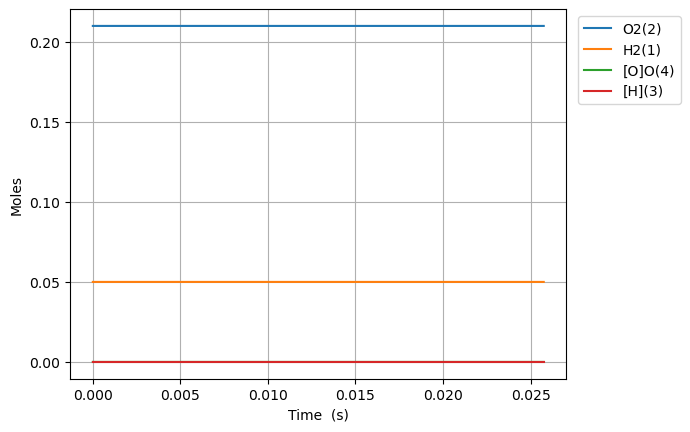

Values plotted in this chart, from the file beside it:
Time (s), Volume (m^3), N2, Ar, He, Ne, H2(1), O2(2), [H](3), [O]O(4)
0.0, 0.08314, 0.74, 0.0, 0.0, 0.0, 0.05, 0.21, 0.0, 0.0
1e-15, 0.08314, 0.74, 0.0, 0.0, 0.0, 0.05, 0.21, 1.5322821895667145e-20, 1.532282716108096e-20
3.0000000000000002e-15, 0.08314, 0.74, 0.0, 0.0, 0.0, 0.05, 0.21, 5.034640588763541e-20, 5.0346441013108376e-20
7e-15, 0.08314, 0.74, 0.0, 0.0, 0.0, 0.05, 0.21, 1.116376252710079e-19, 1.1163781785672832e-19
1.5e-14, 0.08314, 0.74, 0.0, 0.0, 0.0, 0.05, 0.21, 2.342198904398447e-19, 2.342207451418764e-19
3.1e-14, 0.08314, 0.74, 0.0, 0.0, 0.0, 0.05, 0.21, 4.793837263878524e-19, 4.793872941018386e-19
6.300000000000001e-14, 0.08314, 0.74, 0.0, 0.0, 0.0, 0.05, 0.21, 9.697086207409382e-19, 9.697231695646925e-19
1.2700000000000001e-13, 0.08314, 0.74, 0.0, 0.0, 0.0, 0.05, 0.21, 1.9503472994012617e-18, 1.9504060305362485e-18
2.55e-13, 0.08314, 0.74, 0.0, 0.0, 0.0, 0.05, 0.21, 3.911580217545461e-18, 3.911816191655807e-18
5.11e-13, 0.08314, 0.74, 0.0, 0.0, 0.0, 0.05, 0.21, 7.833868305183258e-18, 7.834814262545525e-18
1e-12, 0.08314, 0.74, 0.0, 0.0, 0.0, 0.05, 0.21, 1.5325372416234496e-17, 1.5329032540244114e-17
1.023e-12, 0.08314, 0.74, 0.0, 0.0, 0.0, 0.05, 0.21, 1.567773355029212e-17, 1.5681521334491696e-17
2.047e-12, 0.08314, 0.74, 0.0, 0.0, 0.0, 0.05, 0.21, 3.1362620835234805e-17, 3.1377778683659057e-17
4.095e-12, 0.08314, 0.74, 0.0, 0.0, 0.0, 0.05, 0.21, 6.272102670566115e-17, 6.278166208145273e-17
8.191e-12, 0.08314, 0.74, 0.0, 0.0, 0.0, 0.05, 0.21, 1.2539239659791543e-16, 1.2563487072563836e-16
1e-11, 0.08314, 0.74, 0.0, 0.0, 0.0, 0.05, 0.21, 1.530311508953502e-16, 1.5343409557186057e-16
1.6383e-11, 0.08314, 0.74, 0.0, 0.0, 0.0, 0.05, 0.21, 2.5055363220022914e-16, 2.515227921962036e-16
3.2767e-11, 0.08314, 0.74, 0.0, 0.0, 0.0, 0.05, 0.21, 5.001521862840835e-16, 5.040225522581041e-16
6.5535e-11, 0.08314, 0.74, 0.0, 0.0, 0.0, 0.05, 0.21, 9.964703259613356e-16, 1.0119010408723492e-15
9.999999999999999e-11, 0.08314, 0.74, 0.0, 0.0, 0.0, 0.05, 0.21, 1.5125052760296704e-15, 1.5520683855447845e-15
1.31071e-10, 0.08314, 0.74, 0.0, 0.0, 0.0, 0.05, 0.21, 1.97772279912769e-15, 2.039041824288938e-15
2.62143e-10, 0.08314, 0.74, 0.0, 0.0, 0.0, 0.05, 0.21, 3.8957251041278535e-15, 4.137826032454463e-15
3.93215e-10, 0.08314, 0.74, 0.0, 0.0, 0.0, 0.05, 0.21, 5.770233935749248e-15, 6.280103713998551e-15
6.55359e-10, 0.08314, 0.74, 0.0, 0.0, 0.0, 0.05, 0.21, 9.352993016332892e-15, 1.0730917659745057e-14
8.912886e-10, 0.08314, 0.74, 0.0, 0.0, 0.0, 0.05, 0.21, 1.2448503096084291e-14, 1.4865623303690124e-14
9.999999999999999e-10, 0.08314, 0.74, 0.0, 0.0, 0.0, 0.05, 0.21, 1.3814780179091343e-14, 1.6830877633549357e-14
1.1272182e-09, 0.08314, 0.74, 0.0, 0.0, 0.0, 0.05, 0.21, 1.5413649397971867e-14, 1.9130692725498302e-14
1.3631478e-09, 0.08314, 0.74, 0.0, 0.0, 0.0, 0.05, 0.21, 1.8260473294336524e-14, 2.3514084552828723e-14
1.835007e-09, 0.08314, 0.74, 0.0, 0.0, 0.0, 0.05, 0.21, 2.3697593525332255e-14, 3.2537395769221583e-14
2.3068662e-09, 0.08314, 0.74, 0.0, 0.0, 0.0, 0.05, 0.21, 2.873540694818648e-14, 4.1960013793753404e-14
2.7787253999999998e-09, 0.08314, 0.74, 0.0, 0.0, 0.0, 0.05, 0.21, 3.337603605149446e-14, 5.1779816137828726e-14
3.7224437999999998e-09, 0.08314, 0.74, 0.0, 0.0, 0.0, 0.05, 0.21, 4.160844438534269e-14, 7.24682706987385e-14
4.6661622e-09, 0.08314, 0.74, 0.0, 0.0, 0.0, 0.05, 0.21, 4.858216542274193e-14, 9.441541255608566e-14
5.6098806e-09, 0.08314, 0.74, 0.0, 0.0, 0.0, 0.05, 0.21, 5.4479525828848046e-14, 1.174389150447142e-13
6.553599e-09, 0.08314, 0.74, 0.0, 0.0, 0.0, 0.05, 0.21, 5.946307519469582e-14, 1.4137622857358907e-13
8.4410358e-09, 0.08314, 0.74, 0.0, 0.0, 0.0, 0.05, 0.21, 6.71679537917092e-14, 1.915130757659846e-13
9.999999999999999e-09, 0.08314, 0.74, 0.0, 0.0, 0.0, 0.05, 0.21, 7.180931739319776e-14, 2.346471819295419e-13
1.0139728920000001e-08, 0.08314, 0.74, 0.0, 0.0, 0.0, 0.05, 0.21, 7.21691368408619e-14, 2.385694459272578e-13
1.1893901840287343e-08, 0.08314, 0.74, 0.0, 0.0, 0.0, 0.05, 0.21, 7.596822076520608e-14, 2.885281297026346e-13
1.3648074760574684e-08, 0.08314, 0.74, 0.0, 0.0, 0.0, 0.05, 0.21, 7.876244715328444e-14, 3.394916710142338e-13
1.5402247680862024e-08, 0.08314, 0.74, 0.0, 0.0, 0.0, 0.05, 0.21, 8.082175989043082e-14, 3.9119012597672117e-13
1.7156420601149364e-08, 0.08314, 0.74, 0.0, 0.0, 0.0, 0.05, 0.21, 8.233911934269518e-14, 4.4343053422404667e-13
1.8910593521436704e-08, 0.08314, 0.74, 0.0, 0.0, 0.0, 0.05, 0.21, 8.345606036730002e-14, 4.960713608989879e-13
2.0664766441724044e-08, 0.08314, 0.74, 0.0, 0.0, 0.0, 0.05, 0.21, 8.428137657450055e-14, 5.490038123912892e-13
2.2418939362011384e-08, 0.08314, 0.74, 0.0, 0.0, 0.0, 0.05, 0.21, 8.489079660327432e-14, 6.021521600619732e-13
2.5927285202586067e-08, 0.08314, 0.74, 0.0, 0.0, 0.0, 0.05, 0.21, 8.56829773133643e-14, 7.088755147506664e-13
2.943563104316075e-08, 0.08314, 0.74, 0.0, 0.0, 0.0, 0.05, 0.21, 8.608710399390018e-14, 8.159869234687375e-13
3.2943976883735433e-08, 0.08314, 0.74, 0.0, 0.0, 0.0, 0.05, 0.21, 8.629262140749083e-14, 9.232969414535776e-13
3.6452322724310113e-08, 0.08314, 0.74, 0.0, 0.0, 0.0, 0.05, 0.21, 8.64064752496054e-14, 1.030698623009717e-12
3.996066856488479e-08, 0.08314, 0.74, 0.0, 0.0, 0.0, 0.05, 0.21, 8.647424682690167e-14, 1.1381463868304986e-12
4.346901440545947e-08, 0.08314, 0.74, 0.0, 0.0, 0.0, 0.05, 0.21, 8.65158740888877e-14, 1.2456202949664142e-12
5.048570608660884e-08, 0.08314, 0.74, 0.0, 0.0, 0.0, 0.05, 0.21, 8.655717860832647e-14, 1.460610061242249e-12
5.7502397767758206e-08, 0.08314, 0.74, 0.0, 0.0, 0.0, 0.05, 0.21, 8.656764546176679e-14, 1.6756306651833773e-12
7.153578113005693e-08, 0.08314, 0.74, 0.0, 0.0, 0.0, 0.05, 0.21, 8.657245153860827e-14, 2.105688000693557e-12
9.960254785465438e-08, 0.08314, 0.74, 0.0, 0.0, 0.0, 0.05, 0.21, 8.656831546559862e-14, 2.965816419926504e-12
9.999999999999998e-08, 0.08314, 0.74, 0.0, 0.0, 0.0, 0.05, 0.21, 8.656834291274212e-14, 2.977996571441592e-12
1.557360813038493e-07, 0.08314, 0.74, 0.0, 0.0, 0.0, 0.05, 0.21, 8.657219192007562e-14, 4.686061109746763e-12
2.680031482022391e-07, 0.08314, 0.74, 0.0, 0.0, 0.0, 0.05, 0.21, 8.658227283383451e-14, 8.12654816120192e-12
4.925372819990188e-07, 0.08314, 0.74, 0.0, 0.0, 0.0, 0.05, 0.21, 8.660266319016027e-14, 1.500752203486119e-11
9.41605549592578e-07, 0.08314, 0.74, 0.0, 0.0, 0.0, 0.05, 0.21, 8.66434552589288e-14, 2.8769469767934527e-11
... 29 more rows
